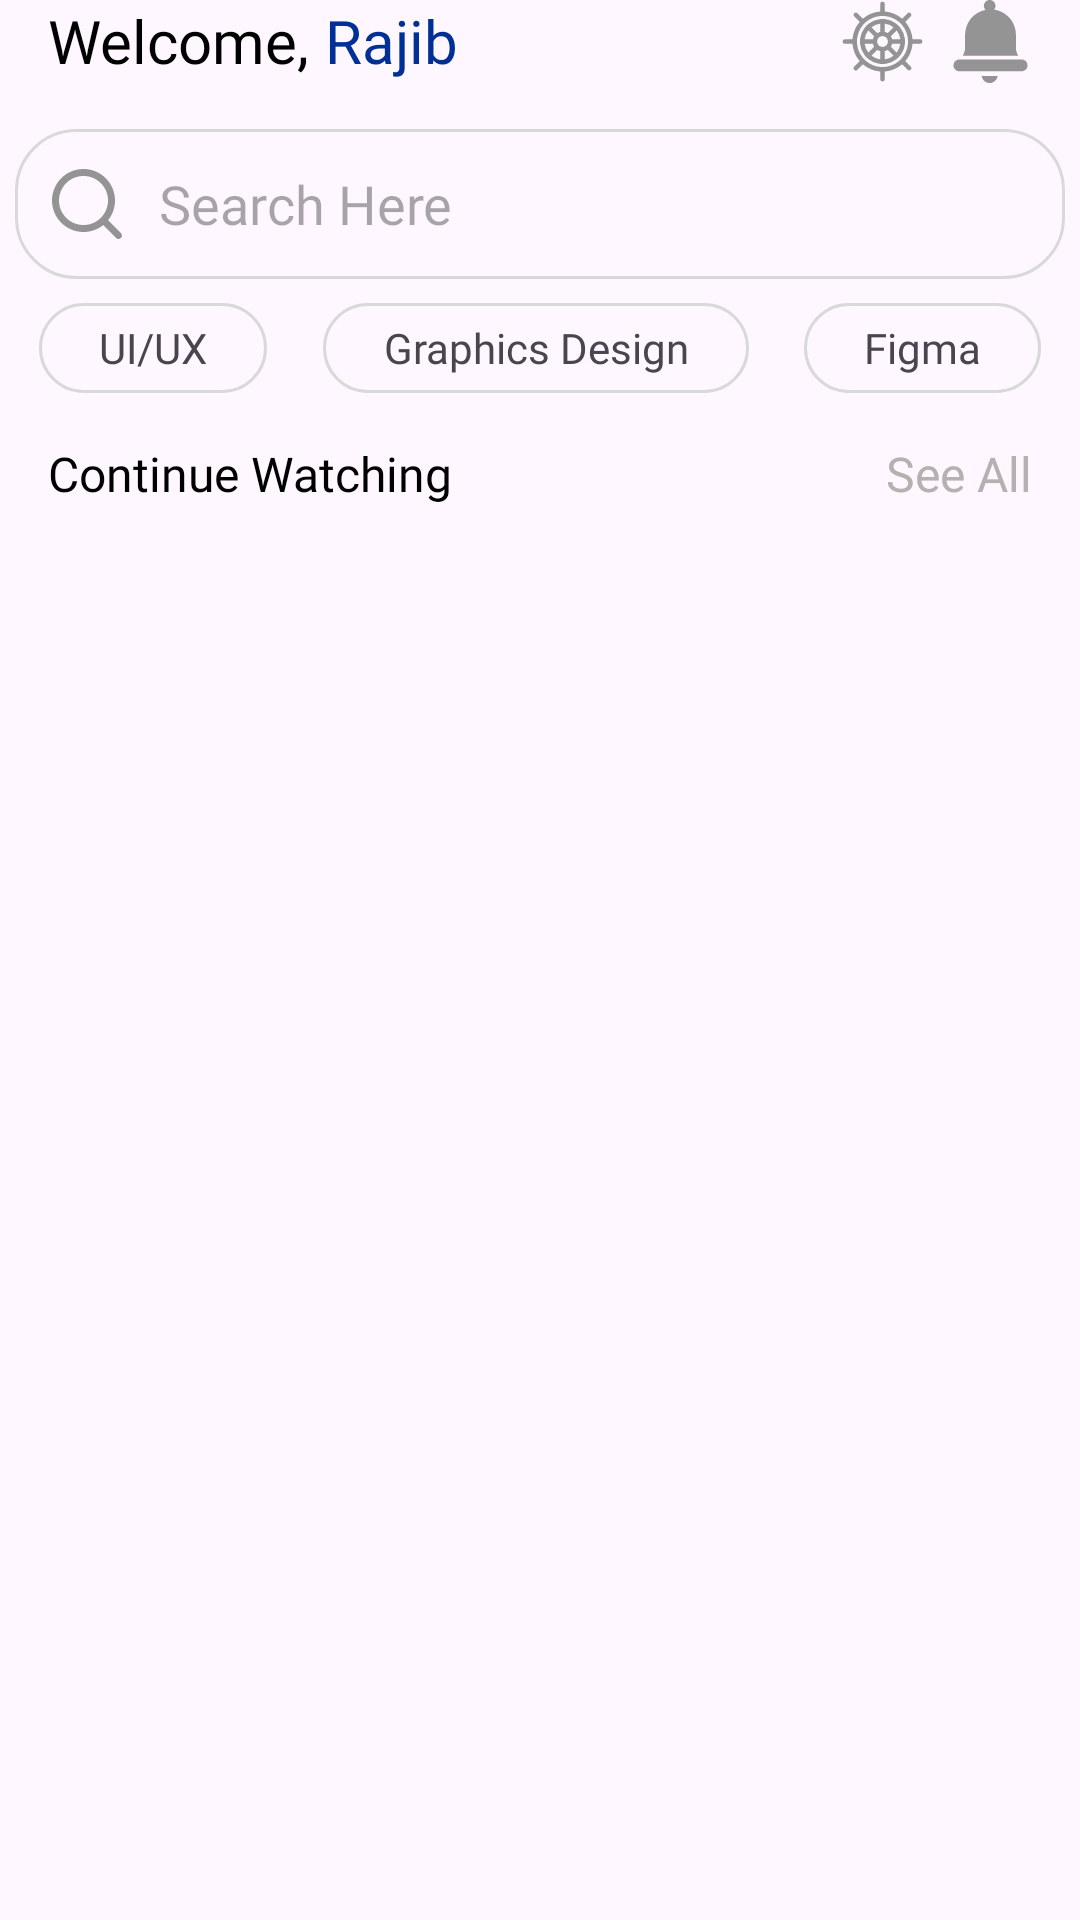

Reconstruct the res/layout file that produces this screen, plus the resources it refers to.
<!-- AndroidManifest.xml: application theme Theme.LMS_Application -->
<!-- res/layout/fragment_home.xml -->
<?xml version="1.0" encoding="utf-8"?>
<androidx.constraintlayout.widget.ConstraintLayout xmlns:android="http://schemas.android.com/apk/res/android"
    xmlns:tools="http://schemas.android.com/tools"
    android:layout_width="match_parent"
    android:layout_height="match_parent"
    android:layout_marginTop="32dp"
    xmlns:app="http://schemas.android.com/apk/res-auto"
    tools:context=".HomeFragment">


    <TextView
        android:id="@+id/textView5"
        android:layout_width="wrap_content"
        android:layout_height="wrap_content"
        android:layout_marginStart="16dp"
        android:fontFamily="@font/plus_jakarta_semibold"
        android:text="Welcome, "
        android:textColor="#000000"
        android:textSize="20sp"
        app:layout_constraintStart_toStartOf="parent"
        app:layout_constraintTop_toTopOf="parent" />

    <TextView
        android:id="@+id/textView13"
        android:layout_width="wrap_content"
        android:layout_height="wrap_content"
        android:fontFamily="@font/plus_jakarta_semibold"
        android:text="Rajib"
        android:textColor="#003096"
        android:textSize="20sp"
        app:layout_constraintBottom_toBottomOf="@+id/textView5"
        app:layout_constraintStart_toEndOf="@+id/textView5"
        app:layout_constraintTop_toTopOf="@+id/textView5" />

    <ImageView
        android:id="@+id/imageView6"
        android:layout_width="wrap_content"
        android:layout_height="wrap_content"
        android:layout_marginEnd="16dp"
        app:layout_constraintBottom_toBottomOf="@+id/textView13"
        app:layout_constraintEnd_toEndOf="parent"
        app:layout_constraintTop_toTopOf="@+id/textView13"
        app:srcCompat="@drawable/bell" />

    <ImageView
        android:id="@+id/imageView7"
        android:layout_width="wrap_content"
        android:layout_height="wrap_content"
        android:layout_marginEnd="8dp"
        app:layout_constraintBottom_toBottomOf="@+id/textView13"
        app:layout_constraintEnd_toStartOf="@+id/imageView6"
        app:layout_constraintTop_toTopOf="@+id/textView13"
        app:srcCompat="@drawable/wheel" />

    <EditText
        android:id="@+id/searchEdt"
        android:layout_width="350dp"
        android:layout_height="50dp"
        android:layout_marginTop="16dp"
        android:background="@drawable/search_edt"
        android:drawableLeft="@drawable/search"
        android:drawablePadding="10dp"
        android:ems="10"
        android:fontFamily="@font/plus_jakarta_regular"
        android:hint="Search Here"
        android:inputType="text"
        android:paddingLeft="10dp"
        app:layout_constraintEnd_toEndOf="parent"
        app:layout_constraintStart_toStartOf="parent"
        app:layout_constraintTop_toBottomOf="@+id/textView13" />

    <TextView
        android:id="@+id/suggest01"
        android:layout_width="wrap_content"
        android:layout_height="30sp"
        android:layout_marginStart="8dp"
        android:layout_marginTop="8dp"
        android:paddingLeft="20dp"
        android:paddingRight="20dp"
        android:background="@drawable/search_edt"
        android:fontFamily="@font/plus_jakarta_regular"
        android:gravity="center"
        android:text="UI/UX"
        android:textAllCaps="false"
        android:textSize="14sp"
        app:layout_constraintStart_toStartOf="@+id/searchEdt"
        app:layout_constraintTop_toBottomOf="@+id/searchEdt" />

    <TextView
        android:id="@+id/suggest02"
        android:layout_width="wrap_content"
        android:layout_height="30sp"
        android:background="@drawable/search_edt"
        android:fontFamily="@font/plus_jakarta_regular"
        android:gravity="center"
        android:paddingLeft="20dp"
        android:paddingRight="20dp"
        android:text="Graphics Design"
        android:textAllCaps="false"
        android:textSize="14sp"
        app:layout_constraintBottom_toBottomOf="@+id/suggest01"
        app:layout_constraintEnd_toStartOf="@+id/suggest03"
        app:layout_constraintStart_toEndOf="@+id/suggest01"
        app:layout_constraintTop_toTopOf="@+id/suggest01" />

    <TextView
        android:id="@+id/suggest03"
        android:layout_width="wrap_content"
        android:layout_height="30sp"
        android:layout_marginEnd="8dp"
        android:background="@drawable/search_edt"
        android:fontFamily="@font/plus_jakarta_regular"
        android:gravity="center"
        android:paddingLeft="20dp"
        android:paddingRight="20dp"
        android:text="Figma"
        android:textAllCaps="false"
        android:textSize="14sp"
        app:layout_constraintBottom_toBottomOf="@+id/suggest02"
        app:layout_constraintEnd_toEndOf="@+id/searchEdt"
        app:layout_constraintTop_toTopOf="@+id/suggest02" />

    <TextView
        android:id="@+id/textView14"
        android:layout_width="wrap_content"
        android:layout_height="wrap_content"
        android:layout_marginStart="16dp"
        android:layout_marginTop="16dp"
        android:fontFamily="@font/plus_jakarta_bold"
        android:text="Continue Watching"
        android:textColor="#000000"
        android:textSize="16sp"
        app:layout_constraintStart_toStartOf="parent"
        app:layout_constraintTop_toBottomOf="@+id/suggest01" />

    <TextView
        android:id="@+id/tvSeeAll"
        android:layout_width="wrap_content"
        android:layout_height="wrap_content"
        android:layout_marginEnd="16dp"
        android:fontFamily="@font/plus_jakarta_semibold"
        android:text="See All"
        android:textColor="#B7B0B0"
        android:textSize="16sp"
        app:layout_constraintBottom_toBottomOf="@+id/textView14"
        app:layout_constraintEnd_toEndOf="parent"
        app:layout_constraintTop_toTopOf="@+id/textView14" />


    <androidx.recyclerview.widget.RecyclerView
        android:layout_width="0dp"
        android:layout_height="0dp"
        tools:listitem="@layout/home_course_item"
        app:layoutManager="androidx.recyclerview.widget.GridLayoutManager"
        app:spanCount="2"
        app:layout_constraintTop_toBottomOf="@id/tvSeeAll"
        app:layout_constraintBottom_toBottomOf="parent"
        app:layout_constraintStart_toStartOf="parent"
        app:layout_constraintEnd_toEndOf="parent"
       />


</androidx.constraintlayout.widget.ConstraintLayout>
<!-- res/layout/home_course_item.xml (included above) -->
<?xml version="1.0" encoding="utf-8"?>
<androidx.constraintlayout.widget.ConstraintLayout
    xmlns:android="http://schemas.android.com/apk/res/android"
    xmlns:app="http://schemas.android.com/apk/res-auto"
    android:layout_width="wrap_content"
    android:layout_height="wrap_content"
    android:layout_margin="16dp"
    >

        <ImageView
            android:id="@+id/courseImage"
            android:layout_width="174dp"
            android:layout_height="174dp"
            android:scaleType="centerCrop"
            android:src="@drawable/graphic_design"
            app:layout_constraintEnd_toEndOf="parent"
            app:layout_constraintStart_toStartOf="parent"
            app:layout_constraintTop_toTopOf="parent" />

    <TextView
        android:id="@+id/tvTitle"
        android:layout_width="wrap_content"
        android:layout_height="wrap_content"
        android:layout_marginStart="8dp"
        android:fontFamily="@font/plus_jakarta_semibold"
        android:text="Graphic Design"
        android:textSize="13sp"
        android:textStyle="bold"
        app:layout_constraintEnd_toStartOf="@+id/ratingBar"
        app:layout_constraintHorizontal_bias="0.5"
        app:layout_constraintStart_toStartOf="parent"
        app:layout_constraintTop_toBottomOf="@+id/courseImage" />

    <RatingBar
        android:id="@+id/ratingBar"
        style="?android:attr/ratingBarStyleSmall"
        android:layout_width="wrap_content"
        android:layout_height="wrap_content"
        android:numStars="5"
        android:progressTint="#003096"
        android:rating="5"
        android:scaleX="0.7"
        android:scaleY="0.7"
        android:theme="@style/Widget.AppCompat.RatingBar"
        app:layout_constraintBottom_toBottomOf="@+id/tvTitle"
        app:layout_constraintEnd_toEndOf="parent"
        app:layout_constraintTop_toTopOf="@+id/tvTitle" />

    <TextView
        android:id="@+id/tvAuthor"
        android:layout_width="wrap_content"
        android:layout_height="wrap_content"
        android:fontFamily="@font/plus_jakarta_regular"
        android:text="By Syed Hasnain"
        android:textSize="10sp"
        app:layout_constraintStart_toStartOf="@+id/tvTitle"
        app:layout_constraintTop_toBottomOf="@+id/tvTitle" />


    <ProgressBar
        android:id="@+id/progressBar"
        style="?android:attr/progressBarStyleHorizontal"
        android:layout_width="0dp"
        android:layout_height="5dp"
        android:layout_marginTop="8dp"
        android:progress="45"
        android:progressDrawable="@drawable/progress_drawable"
        app:layout_constraintBottom_toBottomOf="parent"
        app:layout_constraintEnd_toEndOf="@+id/tvProgressText"
        app:layout_constraintStart_toStartOf="@id/tvAuthor"
        app:layout_constraintTop_toBottomOf="@id/tvAuthor" />

    <TextView
        android:id="@+id/tvProgressText"
        android:layout_width="wrap_content"
        android:layout_height="wrap_content"
        android:layout_marginEnd="16dp"
        android:fontFamily="@font/plus_jakarta_regular"
        android:text="45% Done"
        android:textSize="10sp"
        app:layout_constraintBottom_toTopOf="@+id/progressBar"
        app:layout_constraintEnd_toEndOf="parent" />

</androidx.constraintlayout.widget.ConstraintLayout>
<!-- resources referenced by this layout -->
<resources>
  <!-- drawable bell (drawable) -->
  <vector xmlns:android="http://schemas.android.com/apk/res/android" android:height="28dp" android:viewportHeight="150" android:viewportWidth="150" android:width="28dp">
        
      <path android:fillColor="#949494" android:fillType="nonZero" android:pathData="M131.33,107.64L18.66,107.64C12.86,107.64 8.14,112.36 8.14,118.16C8.14,123.97 12.86,128.69 18.66,128.69L131.33,128.69C137.14,128.69 141.86,123.97 141.86,118.16C141.86,112.36 137.14,107.64 131.33,107.64ZM131.33,107.64" android:strokeColor="#00000000"/>
        
      <path android:fillColor="#949494" android:fillType="nonZero" android:pathData="M124.79,99.82C122.26,95.61 120.92,90.8 120.92,85.93L120.92,62.84C120.92,39.94 104.01,20.57 81.44,17.4C83.11,15.48 84.02,13.07 84.02,10.52C84.02,4.71 79.29,-0 73.49,-0C67.68,-0 62.96,4.72 62.96,10.52C62.96,13.25 64.06,15.87 65.99,17.84C44.55,22.11 29.08,40.89 29.08,62.84L29.08,85.93C29.08,90.8 27.74,95.61 25.21,99.82L24.78,100.53L125.21,100.53ZM124.79,99.82" android:strokeColor="#00000000"/>
        
      <path android:fillColor="#949494" android:fillType="nonZero" android:pathData="M59.17,137.92C60.37,144.92 66.39,150 73.49,150C80.59,150 86.61,144.92 87.81,137.92L87.91,137.38L59.07,137.38ZM59.17,137.92" android:strokeColor="#00000000"/>
      
  </vector>
  <!-- drawable search (drawable) -->
  <vector xmlns:android="http://schemas.android.com/apk/res/android" android:height="28dp" android:viewportHeight="150" android:viewportWidth="150" android:width="28dp">
        
      <path android:fillColor="#949494" android:fillType="evenOdd" android:pathData="M68.75,12.5C99.82,12.5 125,37.68 125,68.75C125,82.03 120.4,94.23 112.7,103.86L135.67,126.83C138.11,129.27 138.11,133.23 135.67,135.67C133.42,137.92 129.87,138.1 127.42,136.19L126.83,135.67L103.86,112.7C94.23,120.4 82.03,125 68.75,125C37.68,125 12.5,99.82 12.5,68.75C12.5,37.68 37.68,12.5 68.75,12.5ZM68.75,25C44.59,25 25,44.59 25,68.75C25,92.91 44.59,112.5 68.75,112.5C92.91,112.5 112.5,92.91 112.5,68.75C112.5,44.59 92.91,25 68.75,25ZM68.75,25" android:strokeColor="#00000000"/>
      
  </vector>
  <!-- drawable search_edt (drawable) -->
  <?xml version="1.0" encoding="utf-8"?>
  <shape xmlns:android="http://schemas.android.com/apk/res/android">
      <corners
          android:radius="20dp" />
  
      <stroke
          android:color="#D9D9D9"
          android:width="1dp"
          />
  </shape>
  <!-- drawable wheel: vector/xml drawable (drawable, 3983 chars, omitted) -->
  <style name="Theme.LMS_Application" parent="Base.Theme.LMS_Application" />
  <style name="Base.Theme.LMS_Application" parent="Theme.Material3.DayNight.NoActionBar">
          
          
      </style>
</resources>
